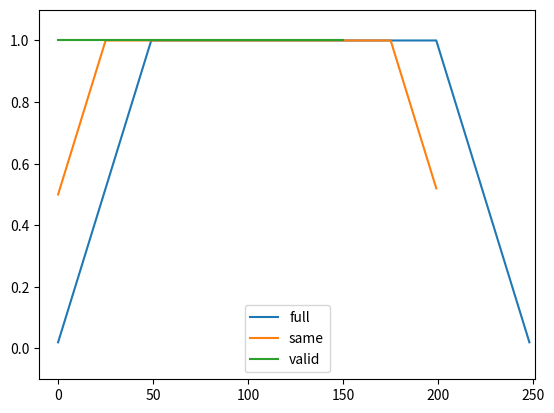

This figure's Python source:
# 移动平均的本质是一种低通滤波。它的目的是过滤掉时间序列中的高频扰动，保留有用的低频趋势。
import numpy as np
import matplotlib.pyplot as plt


def np_move_avg(a, n, mode="same"):
    return (np.convolve(a, np.ones((n,)) / n, mode=mode))


modes = ['full', 'same', 'valid']

print(np.ones((200,)))

for m in modes:
    plt.plot(np_move_avg(np.ones((200,)), 50, mode=m));

plt.axis([-10, 251, -.1, 1.1]);

plt.legend(modes, loc='lower center');

plt.show()